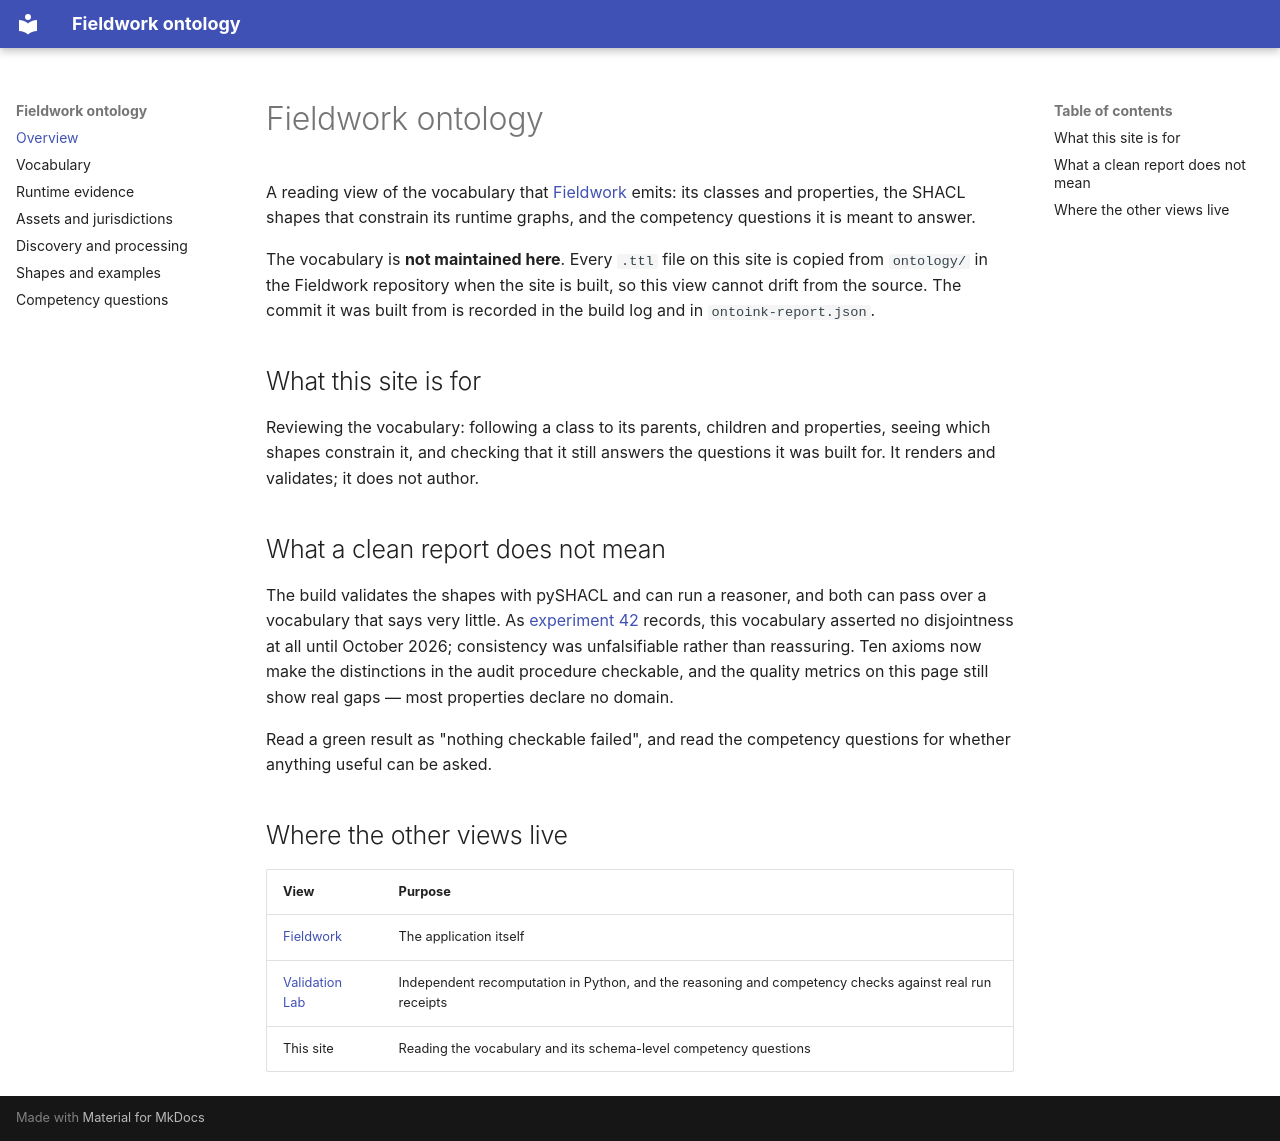

repository: digital-twin-ph/fieldwork-ontology · page: index.html · generator: mkdocs

# Fieldwork ontology

A reading view of the vocabulary that [Fieldwork](https://github.com/digital-twin-ph/fieldwork)
emits: its classes and properties, the SHACL shapes that constrain its runtime
graphs, and the competency questions it is meant to answer.

The vocabulary is **not maintained here**. Every `.ttl` file on this site is
copied from `ontology/` in the Fieldwork repository when the site is built, so
this view cannot drift from the source. The commit it was built from is recorded
in the build log and in `ontoink-report.json`.

## What this site is for

Reviewing the vocabulary: following a class to its parents, children and
properties, seeing which shapes constrain it, and checking that it still answers
the questions it was built for. It renders and validates; it does not author.

## What a clean report does not mean

The build validates the shapes with pySHACL and can run a reasoner, and both
can pass over a vocabulary that says very little. As
[experiment 42](https://github.com/digital-twin-ph/fieldwork/blob/main/docs/experiments/42-ontology-structure-and-meaning.md)
records, this vocabulary asserted no disjointness at all until October 2026;
consistency was unfalsifiable rather than reassuring. Ten axioms now make the
distinctions in the audit procedure checkable, and the quality metrics on this
page still show real gaps — most properties declare no domain.

Read a green result as "nothing checkable failed", and read the competency
questions for whether anything useful can be asked.

## Where the other views live

| View | Purpose |
| --- | --- |
| [Fieldwork](https://digital-twin-ph.github.io/fieldwork/) | The application itself |
| [Validation Lab](https://digital-twin-ph.github.io/validation-lab/) | Independent recomputation in Python, and the reasoning and competency checks against real run receipts |
| This site | Reading the vocabulary and its schema-level competency questions |
